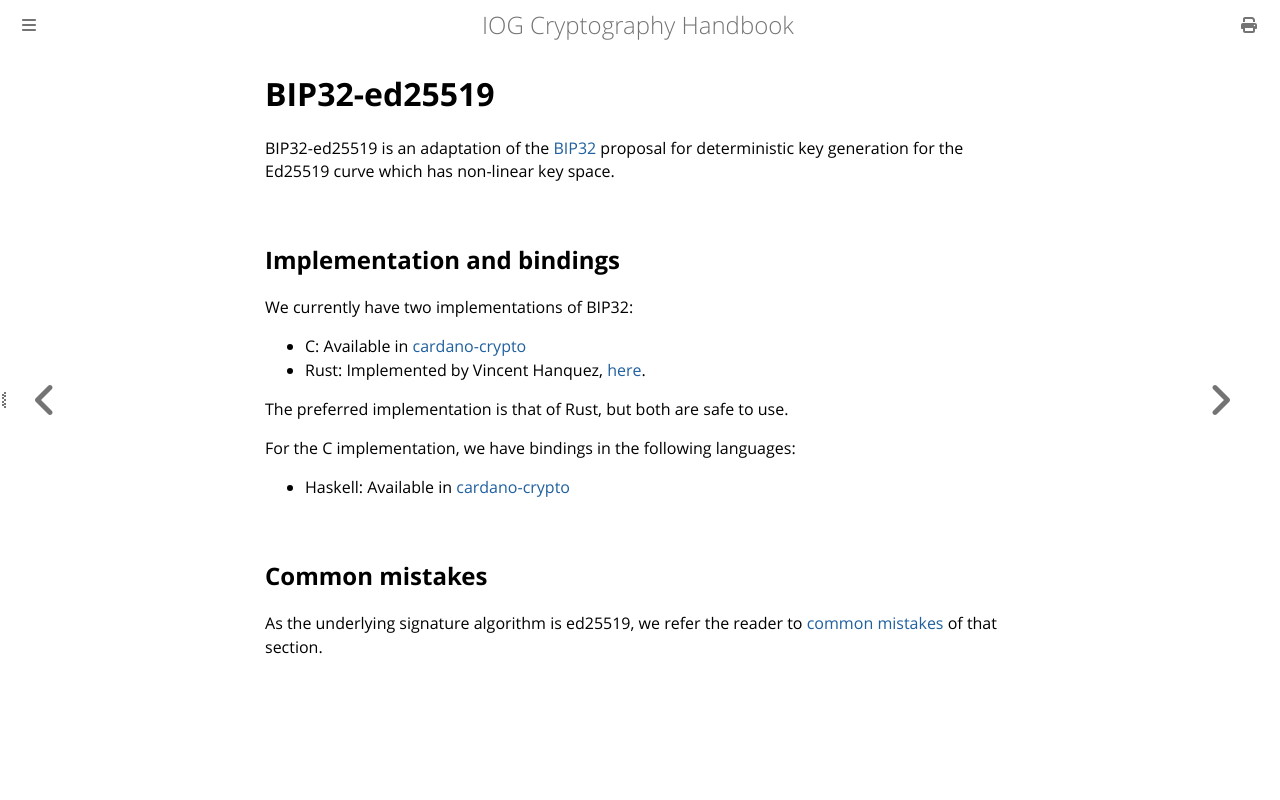

repository: input-output-hk/cryptography_spec · page: ref-list/bip32.html · generator: mdbook

# BIP32-ed25519

BIP32-ed25519 is an adaptation of the [BIP32](https://en.bitcoin.it/wiki/BIP_0032) proposal for
deterministic key generation for the Ed25519 curve which has non-linear key space.

## Implementation and bindings
We currently have two implementations of BIP32:
* C: Available in [cardano-crypto](https://github.com/input-output-hk/cardano-crypto/tree/develop/cbits)
* Rust: Implemented by Vincent Hanquez, [here](https://github.com/typed-io/rust-ed25519-bip32/).

The preferred implementation is that of Rust, but both are safe to use.

For the C implementation, we have bindings in the following languages:
* Haskell: Available in [cardano-crypto](https://github.com/input-output-hk/cardano-crypto/tree/develop/src/Crypto/ECC)

## Common mistakes
As the underlying signature algorithm is ed25519, we refer the reader to [common mistakes](./ed25519.md#common-mistakes)
of that section.
